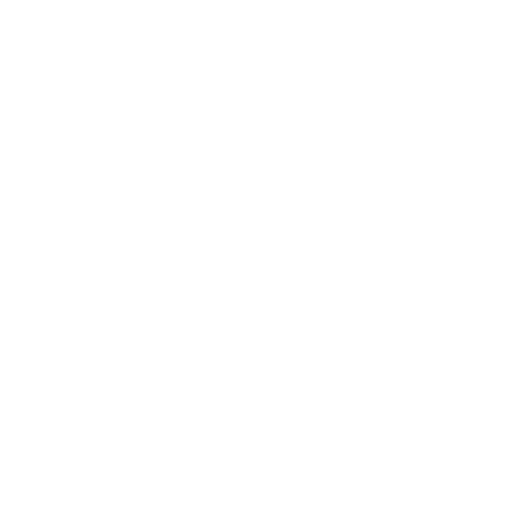
t = 0.00 s
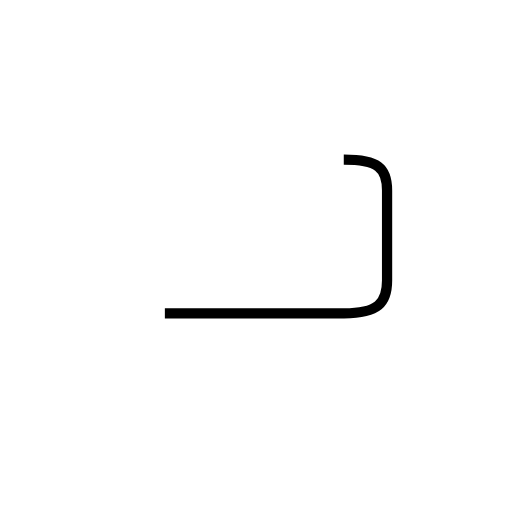
t = 1.16 s
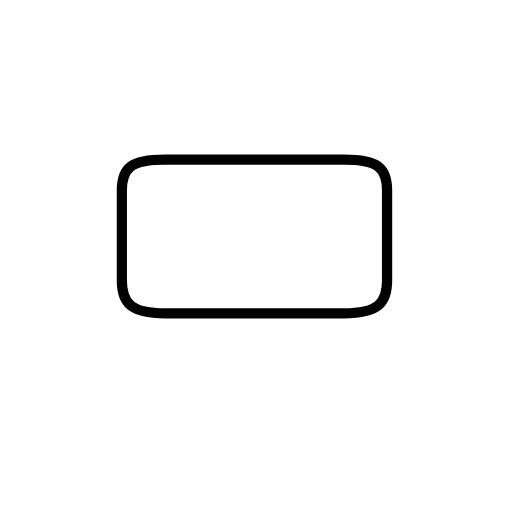
t = 2.31 s
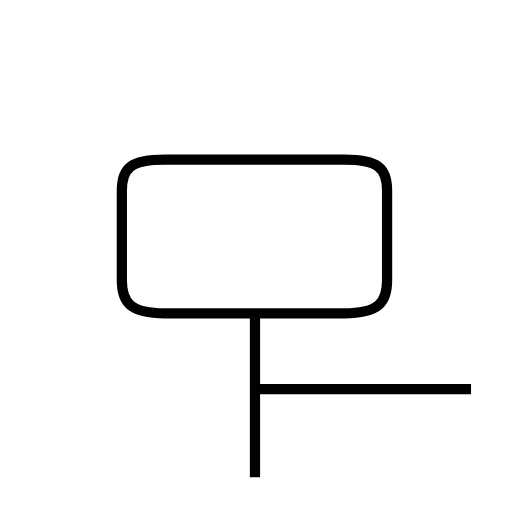
t = 3.42 s
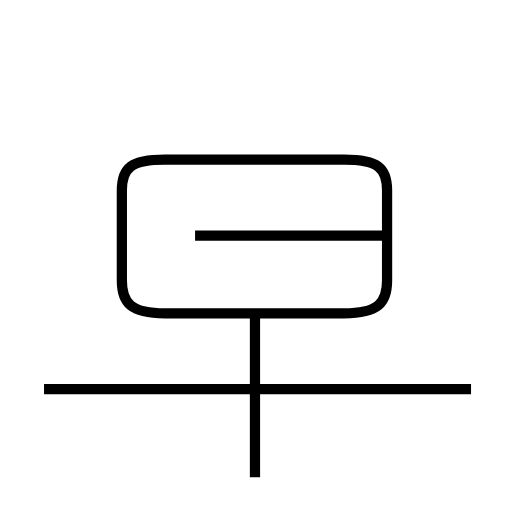
t = 4.62 s
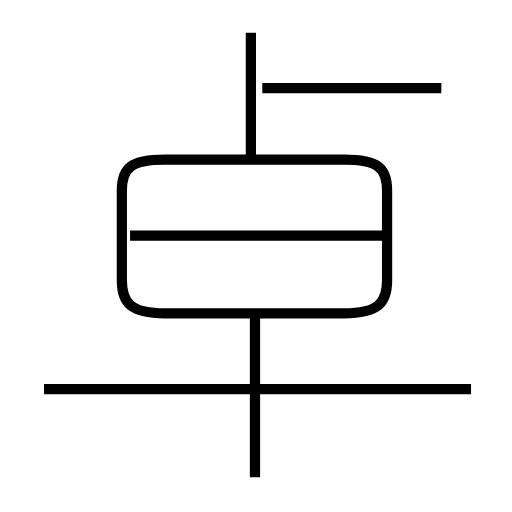
t = 5.70 s

The animated SVG that drew these frames (rendered in a browser with its animation timeline set to each time). Animation: 6 SMIL elements (animate=6); one cycle of 5.70 s.

<?xml version='1.0' encoding='utf-8'?>
<svg viewBox="0.0 -6.0 50.0 50.0" version="1.1" xmlns="http://www.w3.org/2000/svg"><rect x="-1000" y="-1000" width="2000" height="2000" stroke="white" fill="white" /><g style="fill:none;stroke:#000000;stroke-width:1"><path d="M 16.1 -13.4 L 33.6 -13.4 C 36.9 -13.4 37.8 -14.4 37.8 -16.6 L 37.8 -25.4 C 37.8 -27.6 36.9 -28.4 33.6 -28.4 L 16.1 -28.4 C 12.8 -28.4 11.9 -27.6 11.9 -25.4 L 11.9 -16.6 C 11.9 -14.4 12.8 -13.4 16.1 -13.4 Z " transform="translate(0.0 38.0)" stroke-dasharray="76.98232520509542" stroke-dashoffset="76.98232520509542"><animate attributeName="stroke-dashoffset" from="76.98232520509542" to="0" dur="2.3094697561528625s" begin="0s; anim_end.end" fill="freeze" id="anim0" /></path><path d="M 24.9 2.6 L 24.9 -13.7 " transform="translate(0.0 38.0)" stroke-dasharray="16.3" stroke-dashoffset="16.3"><animate attributeName="stroke-dashoffset" from="16.3" to="0" dur="0.489s" begin="anim0.end" fill="freeze" id="anim1" /></path><path d="M 46.0 -6.0 L 4.3 -6.0 " transform="translate(0.0 38.0)" stroke-dasharray="41.7" stroke-dashoffset="41.7"><animate attributeName="stroke-dashoffset" from="41.7" to="0" dur="1.2510000000000001s" begin="anim1.end" fill="freeze" id="anim2" /></path><path d="M 38.1 -21.0 L 12.7 -21.0 " transform="translate(0.0 38.0)" stroke-dasharray="25.400000000000002" stroke-dashoffset="25.400000000000002"><animate attributeName="stroke-dashoffset" from="25.400000000000002" to="0" dur="0.762s" begin="anim2.end" fill="freeze" id="anim3" /></path><path d="M 24.5 -28.6 L 24.5 -40.8 " transform="translate(0.0 38.0)" stroke-dasharray="12.199999999999996" stroke-dashoffset="12.199999999999996"><animate attributeName="stroke-dashoffset" from="12.199999999999996" to="0" dur="0.3659999999999999s" begin="anim3.end" fill="freeze" id="anim4" /></path><path d="M 43.1 -35.4 L 25.6 -35.4" transform="translate(0.0 38.0)" stroke-dasharray="17.5" stroke-dashoffset="17.5"><animate attributeName="stroke-dashoffset" from="17.5" to="0" dur="0.525s" begin="anim4.end" fill="freeze" id="anim_end" /></path></g></svg>
